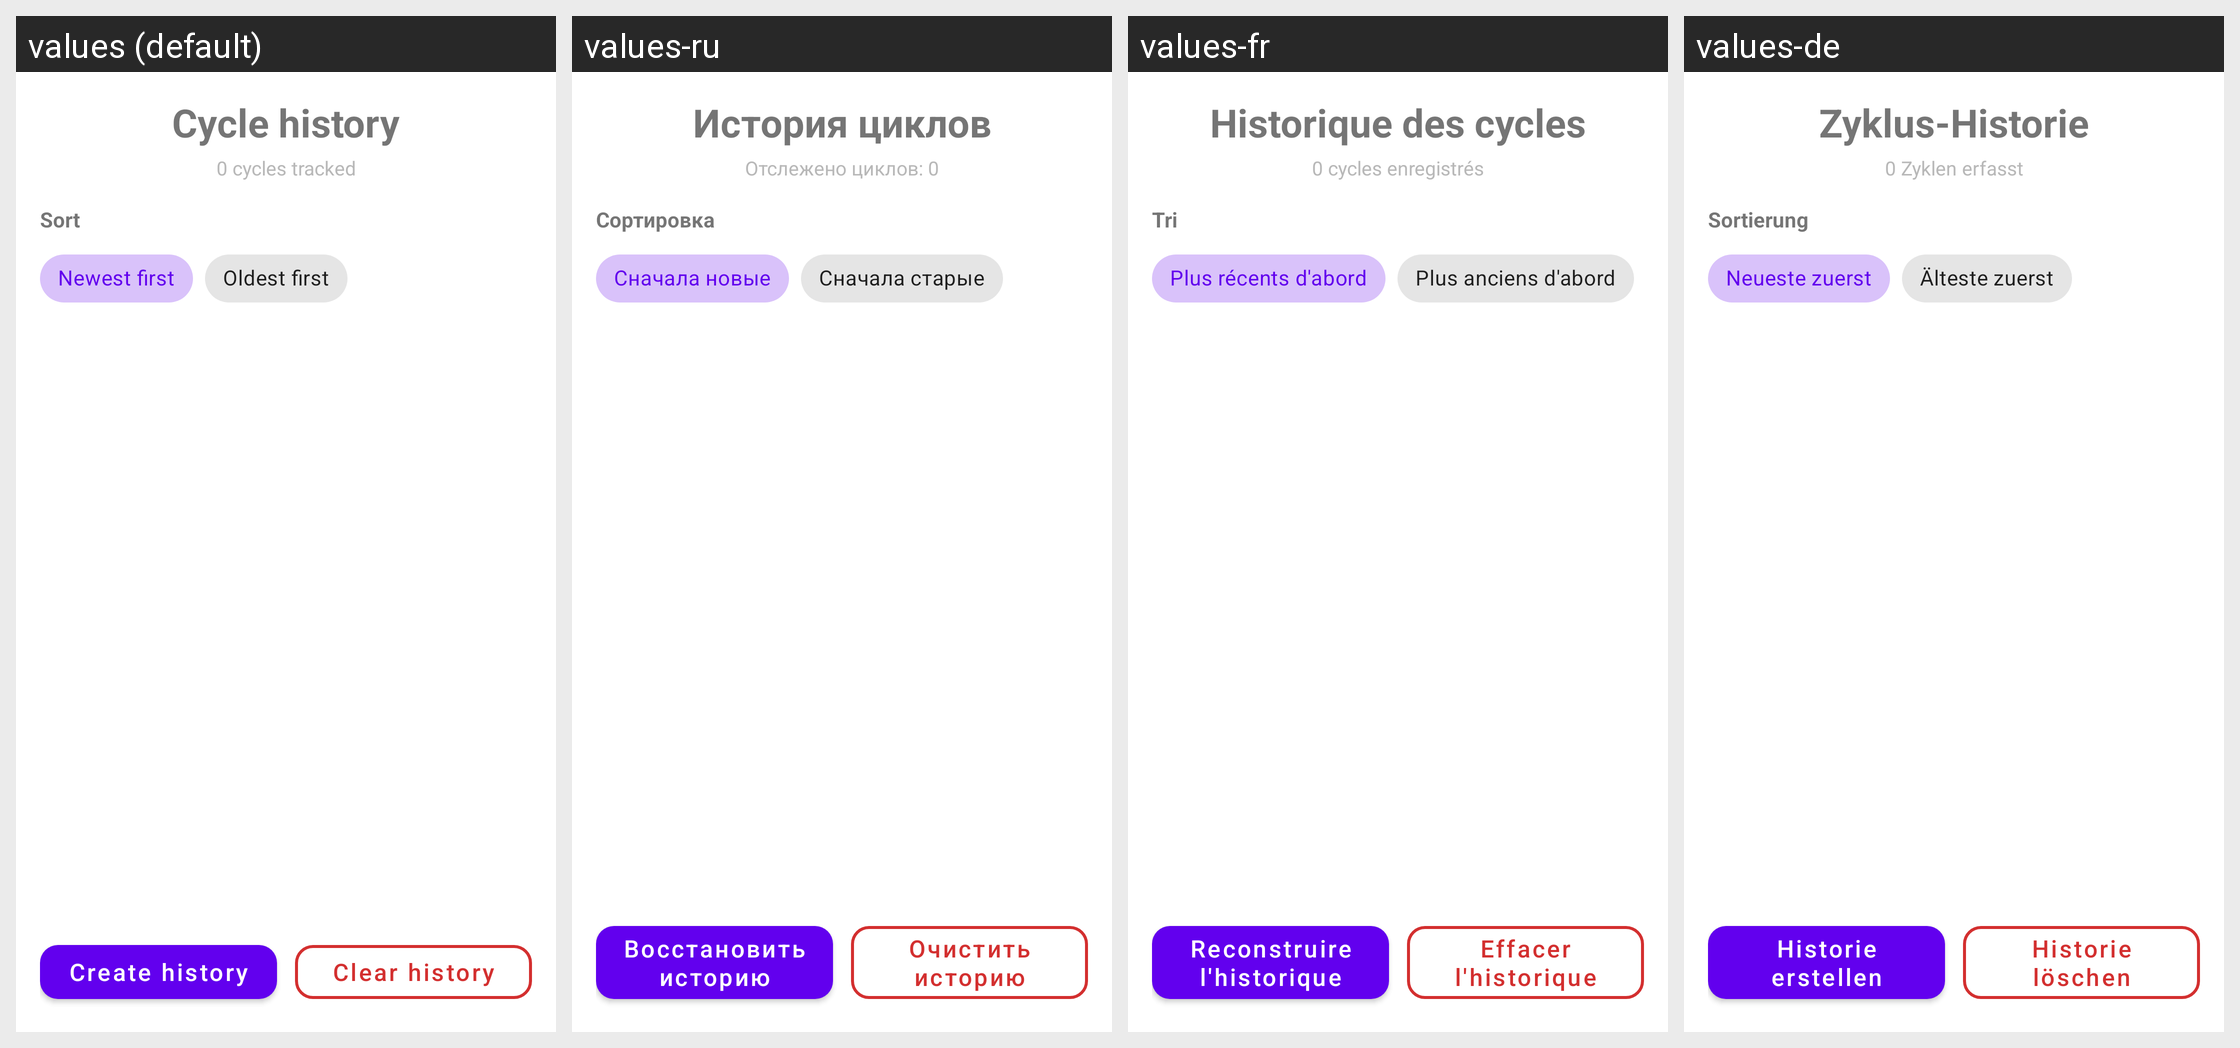

Translations of the strings shown on this Android screen, per locale in the grid:
Android screen res/layout/fragment_cycles.xml rendered under 4 locales, left to right: values (default), values-ru, values-fr, values-de. Device: Nexus 5 (rendered at 1080×1920; each locale shown at half size, 540×960, under a caption strip naming it); theme Theme.MaterialComponents.DayNight.NoActionBar.
Other locales in the repository, not shown: values-es, values-it, values-pl, values-pt-rBR, values-tr, values-zh.
Strings drawn on this screen, with the default value and each locale's value (text and hints the layout hard-codes, and strings that could not be matched under every locale, appear in the picture but are not listed):

cycles_title
  values: Cycle history
  values-ru: История циклов
  values-fr: Historique des cycles
  values-de: Zyklus-Historie

cycles_summary_count_placeholder
  values: 0 cycles tracked
  values-ru: Отслежено циклов: 0
  values-fr: 0 cycles enregistrés
  values-de: 0 Zyklen erfasst

cycles_sort_label
  values: Sort
  values-ru: Сортировка
  values-fr: Tri
  values-de: Sortierung

cycles_sort_newest
  values: Newest first
  values-ru: Сначала новые
  values-fr: Plus récents d'abord
  values-de: Neueste zuerst

cycles_sort_oldest
  values: Oldest first
  values-ru: Сначала старые
  values-fr: Plus anciens d'abord
  values-de: Älteste zuerst

cycles_rebuild_history
  values: Create history
  values-ru: Восстановить историю
  values-fr: Reconstruire l'historique
  values-de: Historie erstellen

cycles_clear_history
  values: Clear history
  values-ru: Очистить историю
  values-fr: Effacer l'historique
  values-de: Historie löschen
